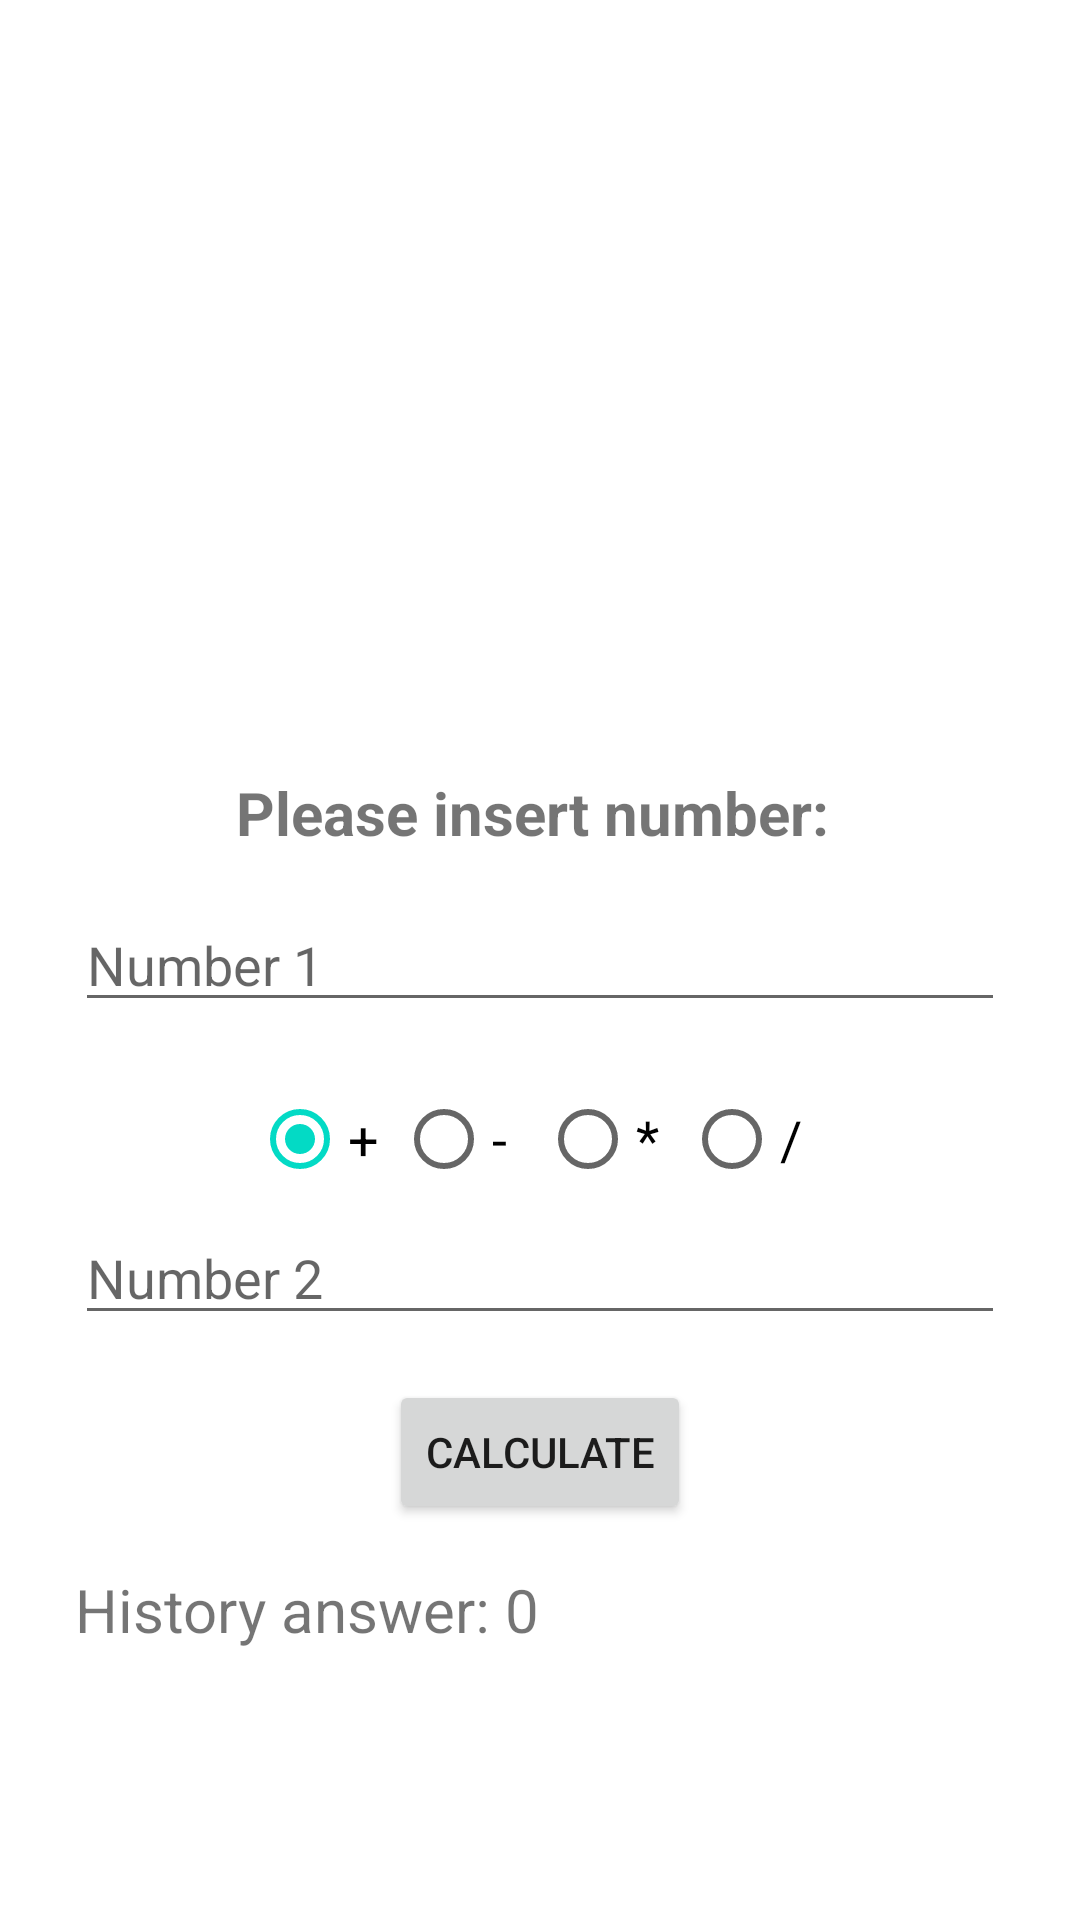

Here is an Android app screen rendered from its layout file. Give the layout XML and the strings, colors and styles it references.
<!-- AndroidManifest.xml: application theme Theme.Prac_intent_returnSimpleCalculator -->
<!-- res/layout/activity_main.xml -->
<?xml version="1.0" encoding="utf-8"?>
<RelativeLayout xmlns:android="http://schemas.android.com/apk/res/android"
    xmlns:app="http://schemas.android.com/apk/res-auto"
    xmlns:tools="http://schemas.android.com/tools"
    android:layout_width="match_parent"
    android:layout_height="match_parent"
    tools:context=".MainActivity">

    <TextView
        android:id="@+id/txtNotice"
        android:layout_width="match_parent"
        android:layout_height="wrap_content"
        android:layout_above="@+id/number1"
        android:layout_centerInParent="true"
        android:layout_marginLeft="25dp"
        android:layout_marginRight="25dp"
        android:layout_marginBottom="15dp"
        android:text="Please insert number: "
        android:textAlignment="center"
        android:textSize="20sp"
        android:textStyle="bold" />

    <EditText
        android:id="@+id/number1"
        android:layout_width="match_parent"
        android:layout_height="wrap_content"
        android:layout_centerInParent="true"
        android:layout_marginLeft="25dp"
        android:layout_marginRight="25dp"
        android:layout_marginBottom="15dp"
        android:hint="Number 1 "


        android:inputType="number" />

    <RadioGroup
        android:id="@+id/radioBtnGroup"
        android:layout_width="wrap_content"
        android:layout_height="wrap_content"
        android:layout_below="@+id/number1"
        android:layout_centerHorizontal="true"
        android:orientation="horizontal">

        <RadioButton
            android:id="@+id/btnPlus"
            android:layout_width="wrap_content"
            android:layout_height="wrap_content"
            android:checked="true"
            android:text="+"
            android:textSize="18dp" />

        <RadioButton
            android:id="@+id/btnSubtract"
            android:layout_width="wrap_content"
            android:layout_height="wrap_content"
            android:text="-"
            android:textSize="18dp" />

        <RadioButton
            android:id="@+id/btnMultiply"
            android:layout_width="wrap_content"
            android:layout_height="wrap_content"
            android:text="*"
            android:textSize="18dp" />

        <RadioButton
            android:id="@+id/btnDivide"
            android:layout_width="wrap_content"
            android:layout_height="wrap_content"
            android:text="/"
            android:textSize="18dp" />

    </RadioGroup>

    <EditText
        android:id="@+id/number2"
        android:layout_width="match_parent"
        android:layout_height="wrap_content"
        android:layout_below="@+id/radioBtnGroup"
        android:layout_centerInParent="true"
        android:layout_marginLeft="25dp"
        android:layout_marginRight="25dp"
        android:layout_marginBottom="15dp"
        android:hint="Number 2 "

        android:inputType="number" />

    <Button
        android:id="@+id/btnCalculate"
        android:layout_width="wrap_content"
        android:layout_height="wrap_content"
        android:layout_below="@id/number2"
        android:layout_centerInParent="true"
        android:text="Calculate" />

    <TextView
        android:id="@+id/txtHistoryAnswer"
        android:layout_width="wrap_content"
        android:layout_height="wrap_content"
        android:layout_below="@+id/btnCalculate"
        android:layout_marginLeft="25dp"
        android:layout_marginRight="25dp"
        android:layout_marginTop="15dp"
        android:text="History answer: 0 "
        android:textAlignment="viewStart"
        android:textSize="20sp" />
</RelativeLayout>
<!-- resources referenced by this layout -->
<resources>
  <style name="Theme.Prac_intent_returnSimpleCalculator" parent="Theme.MaterialComponents.DayNight.DarkActionBar">
          
          <item name="colorPrimary">@color/purple_500</item>
          <item name="colorPrimaryVariant">@color/purple_700</item>
          <item name="colorOnPrimary">@color/white</item>
          
          <item name="colorSecondary">@color/teal_200</item>
          <item name="colorSecondaryVariant">@color/teal_700</item>
          <item name="colorOnSecondary">@color/black</item>
          
          <item name="android:statusBarColor" tools:targetApi="l">?attr/colorPrimaryVariant</item>
          
      </style>
  <!-- not gathered from this repository: default colours our renderer supplied (Android Studio template values) -->
  <color name="purple_500">#FF6200EE</color>
  <color name="purple_700">#FF3700B3</color>
  <color name="teal_200">#FF03DAC5</color>
  <color name="teal_700">#FF018786</color>
  <color name="black">#FF000000</color>
  <color name="white">#FFFFFFFF</color>
</resources>
